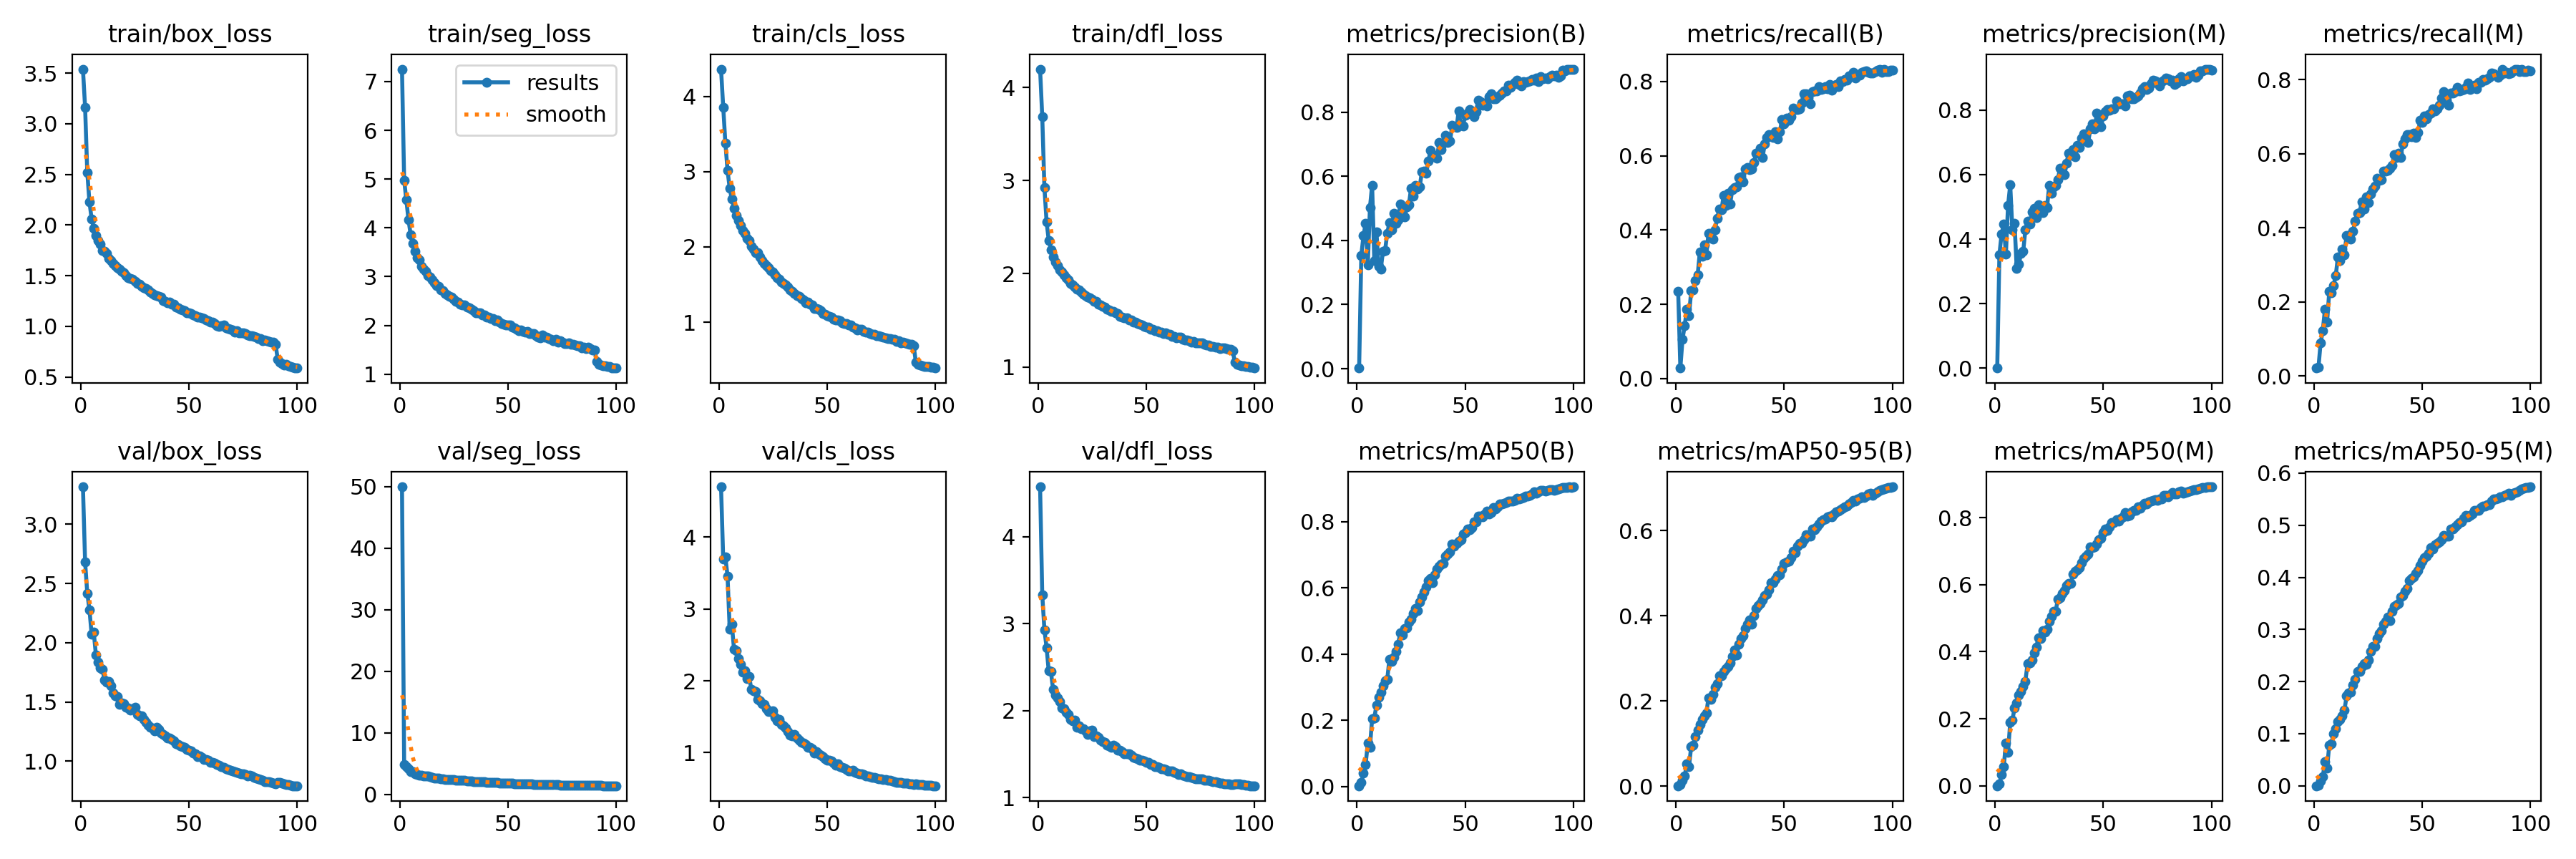

Values plotted in this chart, from the file beside it:
epoch, time, train/box_loss, train/seg_loss, train/cls_loss, train/dfl_loss, metrics/precision(B), metrics/recall(B), metrics/mAP50(B), metrics/mAP50-95(B), metrics/precision(M), metrics/recall(M), metrics/mAP50(M), metrics/mAP50-95(M), val/box_loss, val/seg_loss, val/cls_loss, val/dfl_loss, lr/pg0, lr/pg1, lr/pg2
1, 170.1, 3.54, 7.255, 4.363, 4.198, 0.00206, 0.2346, 0.00223, 0.00074, 0.00019, 0.0216, 0.0001, 2e-05, 3.315, 49.94, 4.7, 4.573, 0.003317, 0.003317, 0.003317
2, 338.8, 3.161, 4.975, 3.859, 3.685, 0.3535, 0.02834, 0.01152, 0.00322, 0.3518, 0.02316, 0.00632, 0.00142, 2.68, 4.81, 3.698, 3.334, 0.006584, 0.006584, 0.006584
3, 506.7, 2.52, 4.573, 3.384, 2.925, 0.4145, 0.1058, 0.03973, 0.0133, 0.4153, 0.08935, 0.03287, 0.00894, 2.418, 4.469, 3.722, 2.93, 0.009786, 0.009786, 0.009786
4, 674.2, 2.23, 4.166, 3.017, 2.556, 0.4531, 0.1425, 0.06676, 0.02353, 0.4464, 0.1227, 0.05695, 0.01718, 2.279, 4.119, 3.458, 2.724, 0.009703, 0.009703, 0.009703
5, 841.2, 2.063, 3.861, 2.78, 2.36, 0.323, 0.1865, 0.1302, 0.05223, 0.3529, 0.1802, 0.1275, 0.04645, 2.072, 3.7, 2.718, 2.456, 0.009604, 0.009604, 0.009604
6, 1008, 1.971, 3.686, 2.633, 2.261, 0.5032, 0.1689, 0.119, 0.04619, 0.5046, 0.1464, 0.1003, 0.03392, 2.088, 3.703, 2.785, 2.449, 0.009505, 0.009505, 0.009505
7, 1174, 1.895, 3.513, 2.512, 2.183, 0.5724, 0.2361, 0.2047, 0.09235, 0.5685, 0.2287, 0.1895, 0.07853, 1.895, 3.357, 2.436, 2.245, 0.009406, 0.009406, 0.009406
8, 1341, 1.846, 3.387, 2.421, 2.129, 0.3369, 0.2392, 0.2065, 0.0962, 0.4291, 0.2255, 0.196, 0.08115, 1.834, 3.272, 2.423, 2.178, 0.009307, 0.009307, 0.009307
9, 1517, 1.814, 3.344, 2.35, 2.092, 0.4256, 0.2633, 0.2455, 0.1164, 0.4498, 0.2449, 0.2316, 0.09954, 1.788, 3.137, 2.311, 2.144, 0.009208, 0.009208, 0.009208
10, 1696, 1.747, 3.214, 2.289, 2.039, 0.3187, 0.2792, 0.2686, 0.1319, 0.3083, 0.2715, 0.2477, 0.109, 1.777, 3.073, 2.226, 2.105, 0.009109, 0.009109, 0.009109
11, 1874, 1.74, 3.151, 2.218, 2.021, 0.3102, 0.3402, 0.2844, 0.1439, 0.3228, 0.3218, 0.2714, 0.1236, 1.686, 2.966, 2.123, 2.028, 0.00901, 0.00901, 0.00901
12, 2053, 1.721, 3.102, 2.177, 1.99, 0.3656, 0.3295, 0.3051, 0.1557, 0.3562, 0.3108, 0.2806, 0.1271, 1.669, 2.96, 2.14, 2.025, 0.008911, 0.008911, 0.008911
13, 2231, 1.672, 3.018, 2.119, 1.96, 0.369, 0.3599, 0.3195, 0.1642, 0.3615, 0.3417, 0.2964, 0.1346, 1.67, 2.948, 2.035, 1.986, 0.008812, 0.008812, 0.008812
14, 2409, 1.652, 2.986, 2.085, 1.938, 0.4228, 0.3339, 0.3243, 0.1712, 0.4294, 0.3279, 0.3123, 0.1445, 1.634, 2.823, 2.063, 1.955, 0.008713, 0.008713, 0.008713
15, 2578, 1.618, 2.927, 2.013, 1.897, 0.4564, 0.3907, 0.385, 0.2069, 0.4557, 0.3797, 0.3638, 0.1721, 1.575, 2.705, 1.876, 1.903, 0.008614, 0.008614, 0.008614
16, 2744, 1.602, 2.877, 1.971, 1.883, 0.4327, 0.391, 0.3772, 0.2036, 0.4459, 0.3802, 0.3679, 0.1786, 1.554, 2.668, 1.86, 1.888, 0.008515, 0.008515, 0.008515
17, 2911, 1.581, 2.822, 1.925, 1.859, 0.4844, 0.3766, 0.3917, 0.2152, 0.4848, 0.37, 0.3753, 0.1801, 1.548, 2.647, 1.847, 1.89, 0.008416, 0.008416, 0.008416
18, 3077, 1.568, 2.801, 1.928, 1.836, 0.4544, 0.4015, 0.4077, 0.232, 0.4946, 0.3912, 0.3962, 0.1938, 1.48, 2.617, 1.745, 1.812, 0.008317, 0.008317, 0.008317
19, 3244, 1.541, 2.734, 1.866, 1.825, 0.4644, 0.4312, 0.4296, 0.2407, 0.4667, 0.4176, 0.4132, 0.2041, 1.493, 2.55, 1.72, 1.824, 0.008218, 0.008218, 0.008218
20, 3411, 1.528, 2.706, 1.823, 1.804, 0.5128, 0.4567, 0.4642, 0.2581, 0.5075, 0.4398, 0.4408, 0.2193, 1.483, 2.494, 1.684, 1.795, 0.008119, 0.008119, 0.008119
21, 3578, 1.501, 2.659, 1.784, 1.783, 0.4918, 0.4542, 0.4577, 0.2595, 0.4855, 0.442, 0.4405, 0.219, 1.457, 2.45, 1.667, 1.792, 0.00802, 0.00802, 0.00802
22, 3744, 1.48, 2.624, 1.756, 1.762, 0.4733, 0.4931, 0.4765, 0.2694, 0.4823, 0.4701, 0.463, 0.2292, 1.451, 2.425, 1.609, 1.769, 0.007921, 0.007921, 0.007921
23, 3911, 1.474, 2.599, 1.725, 1.75, 0.5042, 0.4659, 0.4788, 0.2758, 0.5036, 0.4517, 0.458, 0.2342, 1.429, 2.373, 1.575, 1.728, 0.007822, 0.007822, 0.007822
24, 4077, 1.464, 2.577, 1.69, 1.743, 0.5115, 0.4983, 0.4955, 0.2815, 0.4976, 0.4843, 0.468, 0.233, 1.442, 2.378, 1.577, 1.767, 0.007723, 0.007723, 0.007723
25, 4243, 1.446, 2.535, 1.663, 1.725, 0.5636, 0.4705, 0.5048, 0.2896, 0.5664, 0.4683, 0.4912, 0.241, 1.453, 2.423, 1.58, 1.774, 0.007624, 0.007624, 0.007624
26, 4409, 1.423, 2.488, 1.63, 1.704, 0.5388, 0.5084, 0.5233, 0.3049, 0.5426, 0.4914, 0.5064, 0.2574, 1.394, 2.328, 1.493, 1.705, 0.007525, 0.007525, 0.007525
27, 4575, 1.419, 2.482, 1.593, 1.702, 0.5718, 0.5147, 0.538, 0.3194, 0.5623, 0.5046, 0.5197, 0.2679, 1.381, 2.283, 1.446, 1.709, 0.007426, 0.007426, 0.007426
28, 4742, 1.393, 2.44, 1.573, 1.677, 0.5599, 0.5157, 0.5305, 0.3082, 0.5662, 0.5124, 0.5209, 0.2681, 1.381, 2.302, 1.461, 1.698, 0.007327, 0.007327, 0.007327
29, 4908, 1.381, 2.417, 1.534, 1.666, 0.567, 0.5422, 0.5563, 0.3331, 0.5852, 0.5344, 0.5569, 0.2821, 1.352, 2.246, 1.391, 1.664, 0.007228, 0.007228, 0.007228
30, 5079, 1.371, 2.413, 1.512, 1.649, 0.6148, 0.5426, 0.5723, 0.3459, 0.6198, 0.5288, 0.5617, 0.2917, 1.329, 2.244, 1.371, 1.648, 0.007129, 0.007129, 0.007129
31, 5257, 1.363, 2.37, 1.497, 1.643, 0.6154, 0.5303, 0.5875, 0.3533, 0.6208, 0.5304, 0.5747, 0.2977, 1.307, 2.198, 1.343, 1.634, 0.00703, 0.00703, 0.00703
32, 5435, 1.337, 2.353, 1.468, 1.618, 0.6094, 0.5653, 0.6017, 0.3706, 0.599, 0.5538, 0.5835, 0.3096, 1.286, 2.167, 1.295, 1.601, 0.006931, 0.006931, 0.006931
33, 5613, 1.326, 2.325, 1.432, 1.608, 0.6466, 0.568, 0.6213, 0.3807, 0.6362, 0.5525, 0.5966, 0.3159, 1.279, 2.125, 1.244, 1.595, 0.006832, 0.006832, 0.006832
34, 5791, 1.312, 2.304, 1.406, 1.596, 0.6815, 0.5628, 0.6281, 0.3897, 0.6675, 0.5549, 0.604, 0.3239, 1.255, 2.086, 1.234, 1.581, 0.006733, 0.006733, 0.006733
35, 5969, 1.305, 2.265, 1.384, 1.593, 0.6646, 0.5651, 0.6161, 0.3792, 0.6607, 0.5598, 0.6038, 0.3169, 1.286, 2.108, 1.251, 1.604, 0.006634, 0.006634, 0.006634
36, 6143, 1.3, 2.26, 1.357, 1.581, 0.6647, 0.5817, 0.6398, 0.4004, 0.6777, 0.5679, 0.6309, 0.3347, 1.268, 2.116, 1.199, 1.586, 0.006535, 0.006535, 0.006535
37, 6310, 1.288, 2.254, 1.348, 1.577, 0.6565, 0.6071, 0.6572, 0.4163, 0.6557, 0.5979, 0.6395, 0.3439, 1.235, 2.032, 1.17, 1.549, 0.006436, 0.006436, 0.006436
38, 6476, 1.255, 2.206, 1.311, 1.545, 0.7051, 0.6076, 0.6653, 0.4234, 0.6913, 0.5905, 0.644, 0.3478, 1.226, 2.042, 1.144, 1.55, 0.006337, 0.006337, 0.006337
39, 6642, 1.247, 2.206, 1.297, 1.536, 0.684, 0.6209, 0.6722, 0.4279, 0.6852, 0.6013, 0.6508, 0.3501, 1.216, 2.021, 1.131, 1.532, 0.006238, 0.006238, 0.006238
40, 6809, 1.236, 2.174, 1.262, 1.527, 0.7032, 0.5962, 0.6729, 0.4377, 0.7124, 0.5907, 0.667, 0.3623, 1.198, 2, 1.116, 1.506, 0.006139, 0.006139, 0.006139
41, 6975, 1.239, 2.163, 1.265, 1.528, 0.7267, 0.632, 0.6956, 0.4474, 0.7255, 0.6269, 0.678, 0.3656, 1.193, 1.995, 1.075, 1.504, 0.00604, 0.00604, 0.00604
42, 7142, 1.216, 2.142, 1.238, 1.506, 0.7049, 0.6503, 0.703, 0.4508, 0.7045, 0.6391, 0.6853, 0.3728, 1.182, 1.972, 1.071, 1.509, 0.005941, 0.005941, 0.005941
43, 7308, 1.221, 2.138, 1.234, 1.507, 0.7095, 0.6566, 0.7079, 0.4599, 0.699, 0.6507, 0.692, 0.3793, 1.17, 1.937, 1.05, 1.486, 0.005842, 0.005842, 0.005842
44, 7474, 1.192, 2.1, 1.186, 1.477, 0.7591, 0.6548, 0.7317, 0.4766, 0.7412, 0.6519, 0.7126, 0.3936, 1.147, 1.924, 0.9947, 1.468, 0.005743, 0.005743, 0.005743
45, 7640, 1.183, 2.109, 1.179, 1.479, 0.7548, 0.6492, 0.7254, 0.4781, 0.7568, 0.646, 0.7117, 0.3976, 1.143, 1.908, 1.01, 1.457, 0.005644, 0.005644, 0.005644
46, 7806, 1.171, 2.063, 1.168, 1.467, 0.7524, 0.6645, 0.7348, 0.486, 0.7423, 0.6553, 0.7136, 0.4003, 1.131, 1.89, 0.9823, 1.446, 0.005545, 0.005545, 0.005545
47, 7972, 1.16, 2.034, 1.15, 1.458, 0.8034, 0.6463, 0.7411, 0.4944, 0.7899, 0.6436, 0.7226, 0.4074, 1.125, 1.859, 0.9617, 1.433, 0.005446, 0.005446, 0.005446
48, 8138, 1.157, 2.02, 1.119, 1.449, 0.7592, 0.6644, 0.7462, 0.4966, 0.7568, 0.6574, 0.7334, 0.4124, 1.116, 1.863, 0.9458, 1.432, 0.005347, 0.005347, 0.005347
49, 8304, 1.137, 2.012, 1.105, 1.432, 0.756, 0.6984, 0.7616, 0.5098, 0.7487, 0.6894, 0.7384, 0.423, 1.101, 1.834, 0.9156, 1.422, 0.005248, 0.005248, 0.005248
50, 8471, 1.131, 2.003, 1.091, 1.427, 0.7913, 0.6856, 0.7677, 0.523, 0.7831, 0.6835, 0.7564, 0.4311, 1.09, 1.786, 0.8947, 1.404, 0.005149, 0.005149, 0.005149
51, 8639, 1.128, 2.002, 1.08, 1.427, 0.7972, 0.7021, 0.7766, 0.5254, 0.7952, 0.7015, 0.7654, 0.438, 1.084, 1.793, 0.8956, 1.405, 0.00505, 0.00505, 0.00505
52, 8817, 1.113, 1.97, 1.064, 1.403, 0.8079, 0.6963, 0.7764, 0.5277, 0.8017, 0.6944, 0.7622, 0.4406, 1.07, 1.778, 0.8813, 1.386, 0.004951, 0.004951, 0.004951
53, 8995, 1.104, 1.951, 1.043, 1.403, 0.804, 0.7057, 0.7826, 0.537, 0.8005, 0.7055, 0.773, 0.4464, 1.064, 1.751, 0.8526, 1.381, 0.004852, 0.004852, 0.004852
54, 9173, 1.09, 1.927, 1.027, 1.389, 0.7869, 0.7292, 0.7991, 0.5514, 0.8034, 0.7098, 0.7855, 0.4565, 1.038, 1.734, 0.8273, 1.356, 0.004753, 0.004753, 0.004753
55, 9351, 1.09, 1.897, 1.033, 1.389, 0.801, 0.7248, 0.7985, 0.5481, 0.8035, 0.7211, 0.7846, 0.4545, 1.045, 1.728, 0.8412, 1.361, 0.004654, 0.004654, 0.004654
56, 9529, 1.082, 1.909, 1.022, 1.375, 0.8371, 0.7239, 0.8155, 0.5632, 0.8287, 0.7158, 0.7931, 0.4622, 1.031, 1.703, 0.8072, 1.353, 0.004555, 0.004555, 0.004555
57, 9703, 1.074, 1.876, 0.9882, 1.371, 0.8321, 0.7274, 0.8166, 0.5694, 0.8191, 0.7212, 0.7904, 0.4651, 1.017, 1.704, 0.7917, 1.336, 0.004456, 0.004456, 0.004456
58, 9872, 1.062, 1.864, 0.9807, 1.361, 0.821, 0.7416, 0.8145, 0.5705, 0.8188, 0.7301, 0.7978, 0.4683, 1.017, 1.688, 0.7859, 1.334, 0.004357, 0.004357, 0.004357
59, 10042, 1.059, 1.875, 0.98, 1.367, 0.8293, 0.7674, 0.823, 0.5785, 0.8201, 0.751, 0.8023, 0.4728, 1.006, 1.685, 0.763, 1.326, 0.004258, 0.004258, 0.004258
60, 10211, 1.043, 1.834, 0.9649, 1.348, 0.8193, 0.7669, 0.8316, 0.5901, 0.8141, 0.7666, 0.8158, 0.4808, 0.9873, 1.663, 0.7484, 1.31, 0.004159, 0.004159, 0.004159
... 40 more rows
